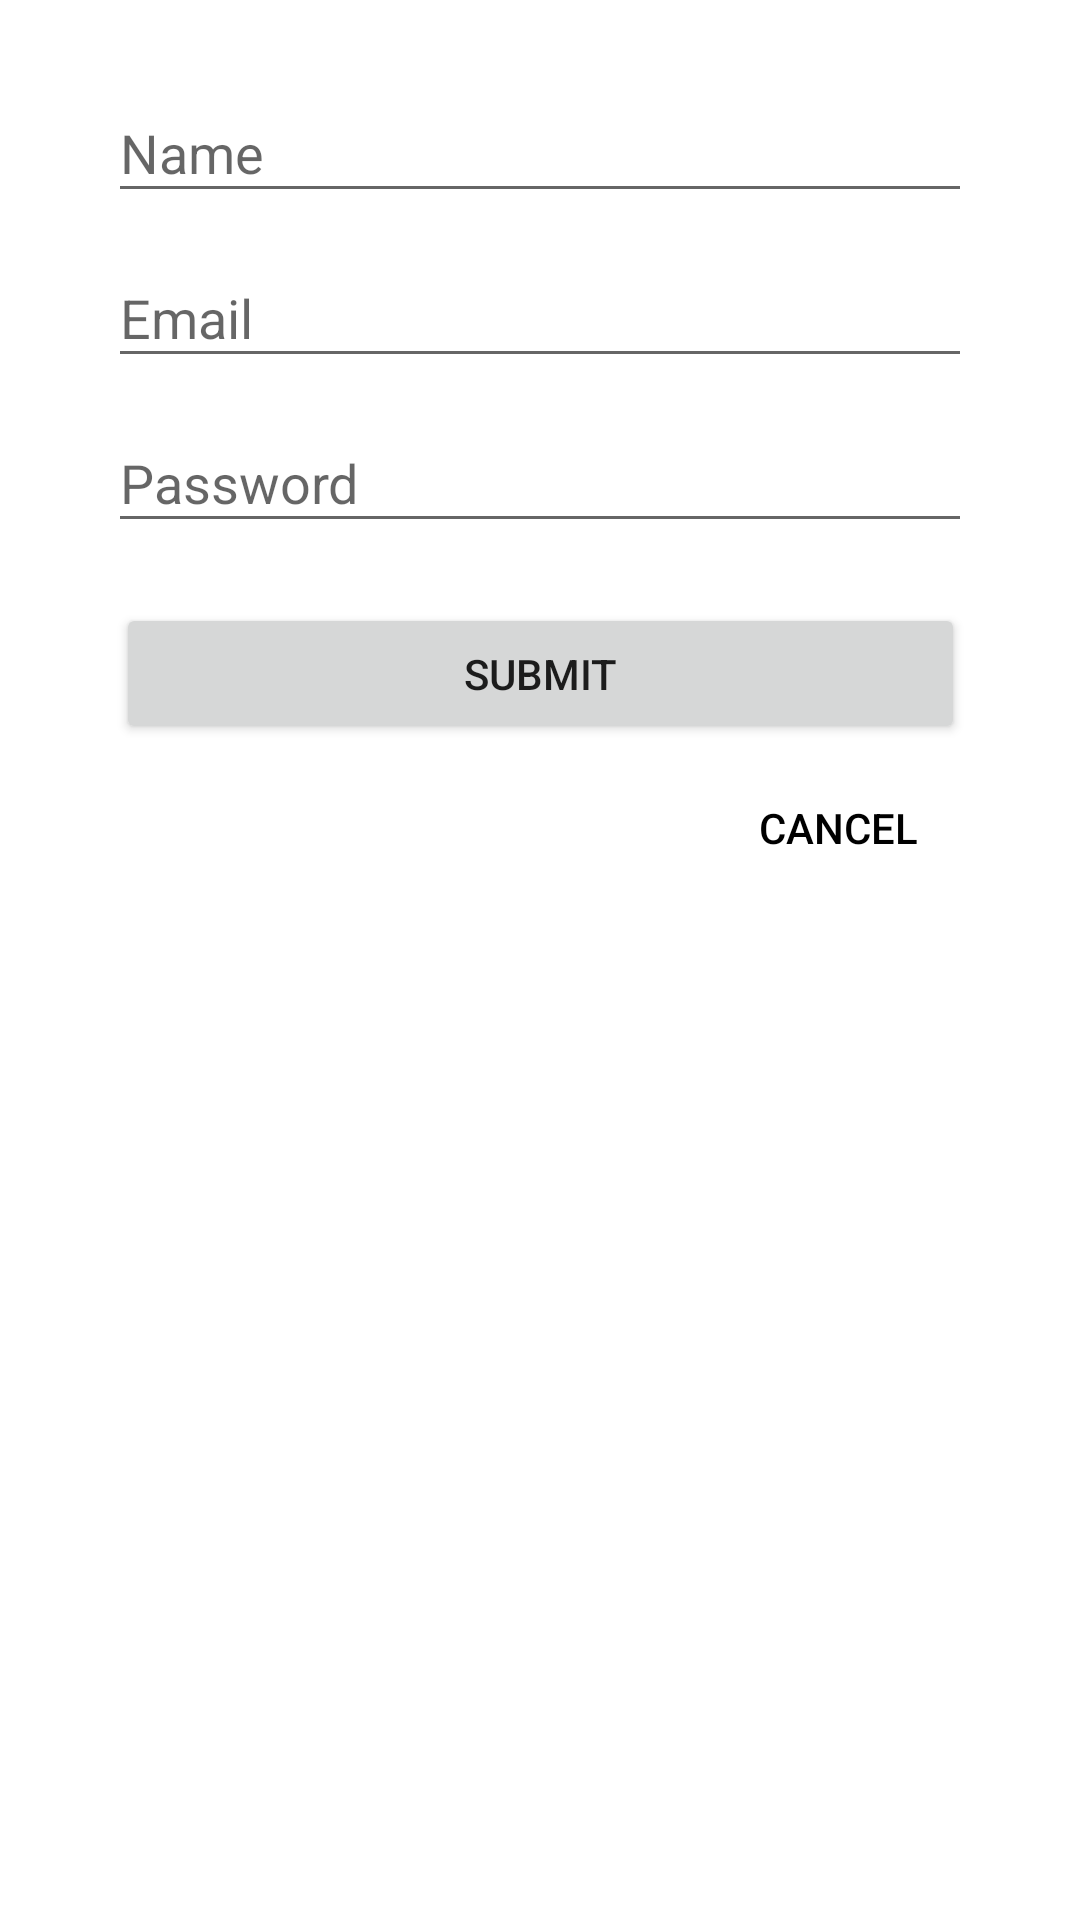

Produce the Android XML layout that renders to this screen, including the resource entries it uses.
<!-- AndroidManifest.xml: application theme Theme.WatchlistApp -->
<!-- res/layout/fragment_create_account.xml -->
<?xml version="1.0" encoding="utf-8"?>
<androidx.constraintlayout.widget.ConstraintLayout xmlns:android="http://schemas.android.com/apk/res/android"
    xmlns:app="http://schemas.android.com/apk/res-auto"
    xmlns:tools="http://schemas.android.com/tools"
    android:id="@+id/frameLayout2"
    android:layout_width="match_parent"
    android:layout_height="match_parent"
    tools:context=".CreateAccountFragment">

    <EditText
        android:id="@+id/register_nameTextbox"
        android:layout_width="288dp"
        android:layout_height="43dp"
        android:layout_marginTop="28dp"
        android:ems="10"
        android:hint="@string/name_textbox_hint_text"
        android:inputType="textPersonName"
        app:layout_constraintEnd_toEndOf="parent"
        app:layout_constraintStart_toStartOf="parent"
        app:layout_constraintTop_toTopOf="parent" />

    <EditText
        android:id="@+id/register_emailTextbox"
        android:layout_width="288dp"
        android:layout_height="43dp"
        android:layout_marginTop="12dp"
        android:ems="10"
        android:hint="@string/email_textbox_hint_text"
        android:inputType="textPersonName"
        app:layout_constraintEnd_toEndOf="parent"
        app:layout_constraintStart_toStartOf="parent"
        app:layout_constraintTop_toBottomOf="@+id/register_nameTextbox" />

    <EditText
        android:id="@+id/register_passwordTextbox"
        android:layout_width="288dp"
        android:layout_height="43dp"
        android:layout_marginTop="12dp"
        android:ems="10"
        android:hint="@string/password_textbox_hint_text"
        android:inputType="textPassword"
        app:layout_constraintEnd_toEndOf="parent"
        app:layout_constraintStart_toStartOf="parent"
        app:layout_constraintTop_toBottomOf="@+id/register_emailTextbox" />

    <Button
        android:id="@+id/register_submitButton"
        android:layout_width="283dp"
        android:layout_height="47dp"
        android:layout_marginTop="20dp"
        android:text="@string/submit_button_label"
        app:layout_constraintEnd_toEndOf="parent"
        app:layout_constraintHorizontal_bias="0.501"
        app:layout_constraintStart_toStartOf="parent"
        app:layout_constraintTop_toBottomOf="@+id/register_passwordTextbox" />

    <Button
        android:id="@+id/register_cancelButton"
        android:layout_width="wrap_content"
        android:layout_height="wrap_content"
        android:layout_marginTop="4dp"
        android:background="@android:color/transparent"
        android:text="@string/cancel_button_label"
        android:textColor="#000000"
        app:layout_constraintEnd_toEndOf="parent"
        app:layout_constraintHorizontal_bias="0.865"
        app:layout_constraintStart_toStartOf="parent"
        app:layout_constraintTop_toBottomOf="@+id/register_submitButton" />

</androidx.constraintlayout.widget.ConstraintLayout>
<!-- resources referenced by this layout -->
<resources>
  <string name="cancel_button_label">Cancel</string>
  <string name="email_textbox_hint_text">Email</string>
  <string name="name_textbox_hint_text">Name</string>
  <string name="password_textbox_hint_text">Password</string>
  <string name="submit_button_label">Submit</string>
  <style name="Theme.WatchlistApp" parent="Theme.MaterialComponents.DayNight.DarkActionBar">
          
          <item name="colorPrimary">@color/purple_500</item>
          <item name="colorPrimaryVariant">@color/purple_700</item>
          <item name="colorOnPrimary">@color/white</item>
          
          <item name="colorSecondary">@color/teal_200</item>
          <item name="colorSecondaryVariant">@color/teal_700</item>
          <item name="colorOnSecondary">@color/black</item>
          
          <item name="android:statusBarColor" tools:targetApi="l">?attr/colorPrimaryVariant</item>
          
      </style>
  <!-- not gathered from this repository: default colours our renderer supplied (Android Studio template values) -->
  <color name="purple_500">#FF6200EE</color>
  <color name="purple_700">#FF3700B3</color>
  <color name="teal_200">#FF03DAC5</color>
  <color name="teal_700">#FF018786</color>
  <color name="black">#FF000000</color>
  <color name="white">#FFFFFFFF</color>
</resources>
